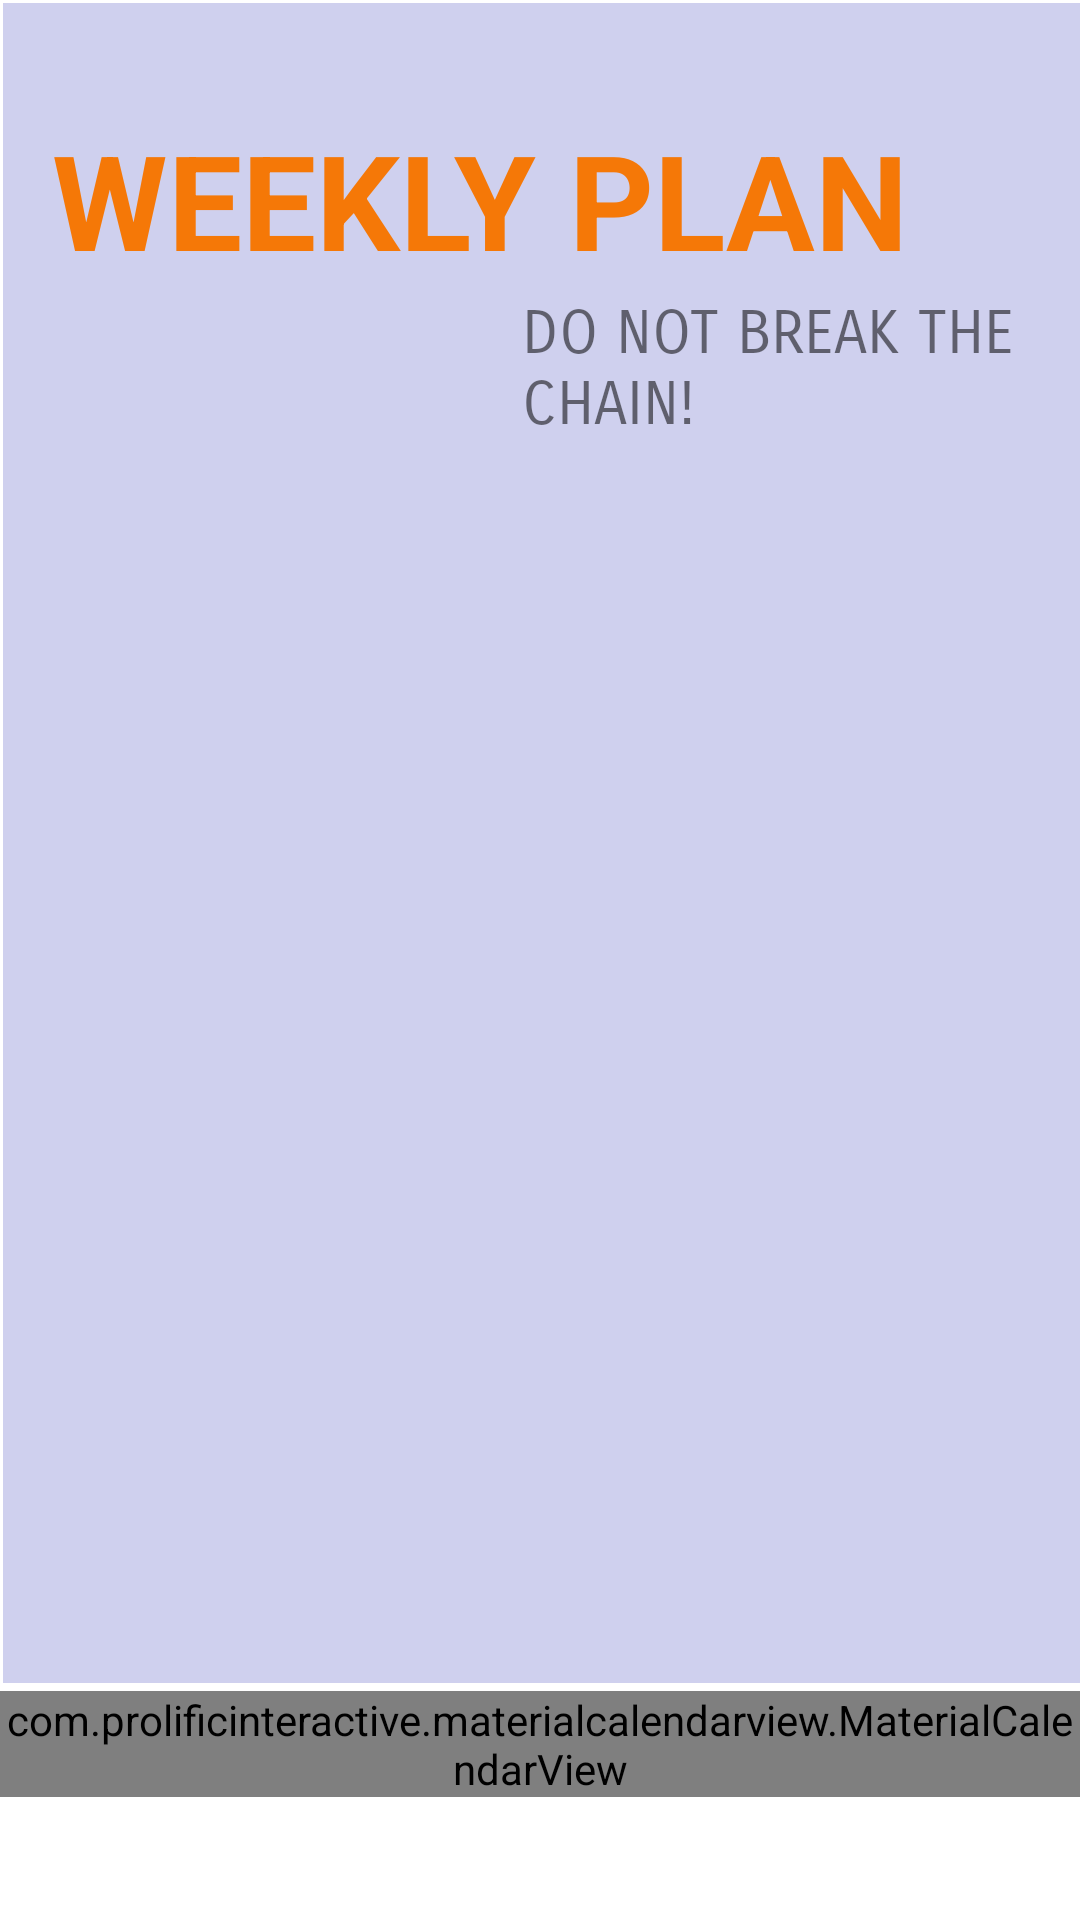

Here is an Android app screen rendered from its layout file. Give the layout XML and the strings, colors and styles it references.
<!-- AndroidManifest.xml: application theme Theme.CSPROJEDENEME -->
<!-- res/layout/weekly_plan.xml -->
<?xml version="1.0" encoding="utf-8"?>
<RelativeLayout xmlns:android="http://schemas.android.com/apk/res/android"
    xmlns:app="http://schemas.android.com/apk/res-auto"
    xmlns:tools="http://schemas.android.com/tools"
    android:layout_width="match_parent"
    android:layout_height="match_parent"
    tools:context=".WeeklyPlanActivity">


    <com.prolificinteractive.materialcalendarview.MaterialCalendarView
        android:id="@+id/calendarView"
        android:layout_width="match_parent"
        android:layout_height="wrap_content"
        android:layout_alignParentStart="true"
        android:layout_alignParentBottom="true"
        android:layout_marginStart="0dp"
        android:layout_marginBottom="41dp"
        app:mcv_calendarMode="week"
        app:mcv_selectionColor="#00F" />

    <RelativeLayout
        android:layout_width="wrap_content"
        android:layout_height="560dp"
        android:layout_alignParentStart="true"
        android:layout_alignParentTop="true"
        android:layout_marginStart="1dp"
        android:layout_marginTop="1dp"
        android:background="@color/general_background"
        android:orientation="vertical">

        <TextView
            android:id="@+id/textView3"
            android:layout_width="441dp"
            android:layout_height="wrap_content"
            android:layout_alignParentTop="true"
            android:layout_alignParentEnd="true"
            android:layout_centerHorizontal="true"
            android:layout_marginTop="36dp"
            android:layout_marginEnd="41dp"
            android:text="WEEKLY PLAN"
            android:textAlignment="center"
            android:textColor="#f57807"
            android:textSize="44dp"
            android:textStyle="bold"
            tools:ignore="MissingConstraints" />

        <TextView
            android:layout_width="wrap_content"
            android:layout_height="wrap_content"
            android:layout_alignParentStart="true"
            android:layout_alignParentTop="true"
            android:layout_marginStart="173dp"
            android:layout_marginTop="98dp"
            android:fontFamily="sans-serif-smallcaps"
            android:text="DO NOT BREAK THE CHAIN!"
            android:textSize="20dp" />


    </RelativeLayout>


</RelativeLayout>
<!-- resources referenced by this layout -->
<resources>
  <color name="general_background">#CFD0EE</color>
  <style name="Theme.CSPROJEDENEME" parent="Theme.MaterialComponents.DayNight.DarkActionBar">
          
          <item name="colorPrimary">@color/purple_500</item>
          <item name="colorPrimaryVariant">@color/purple_700</item>
          <item name="colorOnPrimary">@color/white</item>
          
          <item name="colorSecondary">@color/teal_200</item>
          <item name="colorSecondaryVariant">@color/teal_700</item>
          <item name="colorOnSecondary">@color/black</item>
          
          <item name="android:statusBarColor" tools:targetApi="l">?attr/colorPrimaryVariant</item>
          
      </style>
  <color name="purple_500">#FF6200EE</color>
  <color name="purple_700">#FF3700B3</color>
  <color name="white">#FFFFFFFF</color>
  <color name="teal_200">#FF03DAC5</color>
  <color name="teal_700">#FF018786</color>
  <color name="black">#FF000000</color>
</resources>
